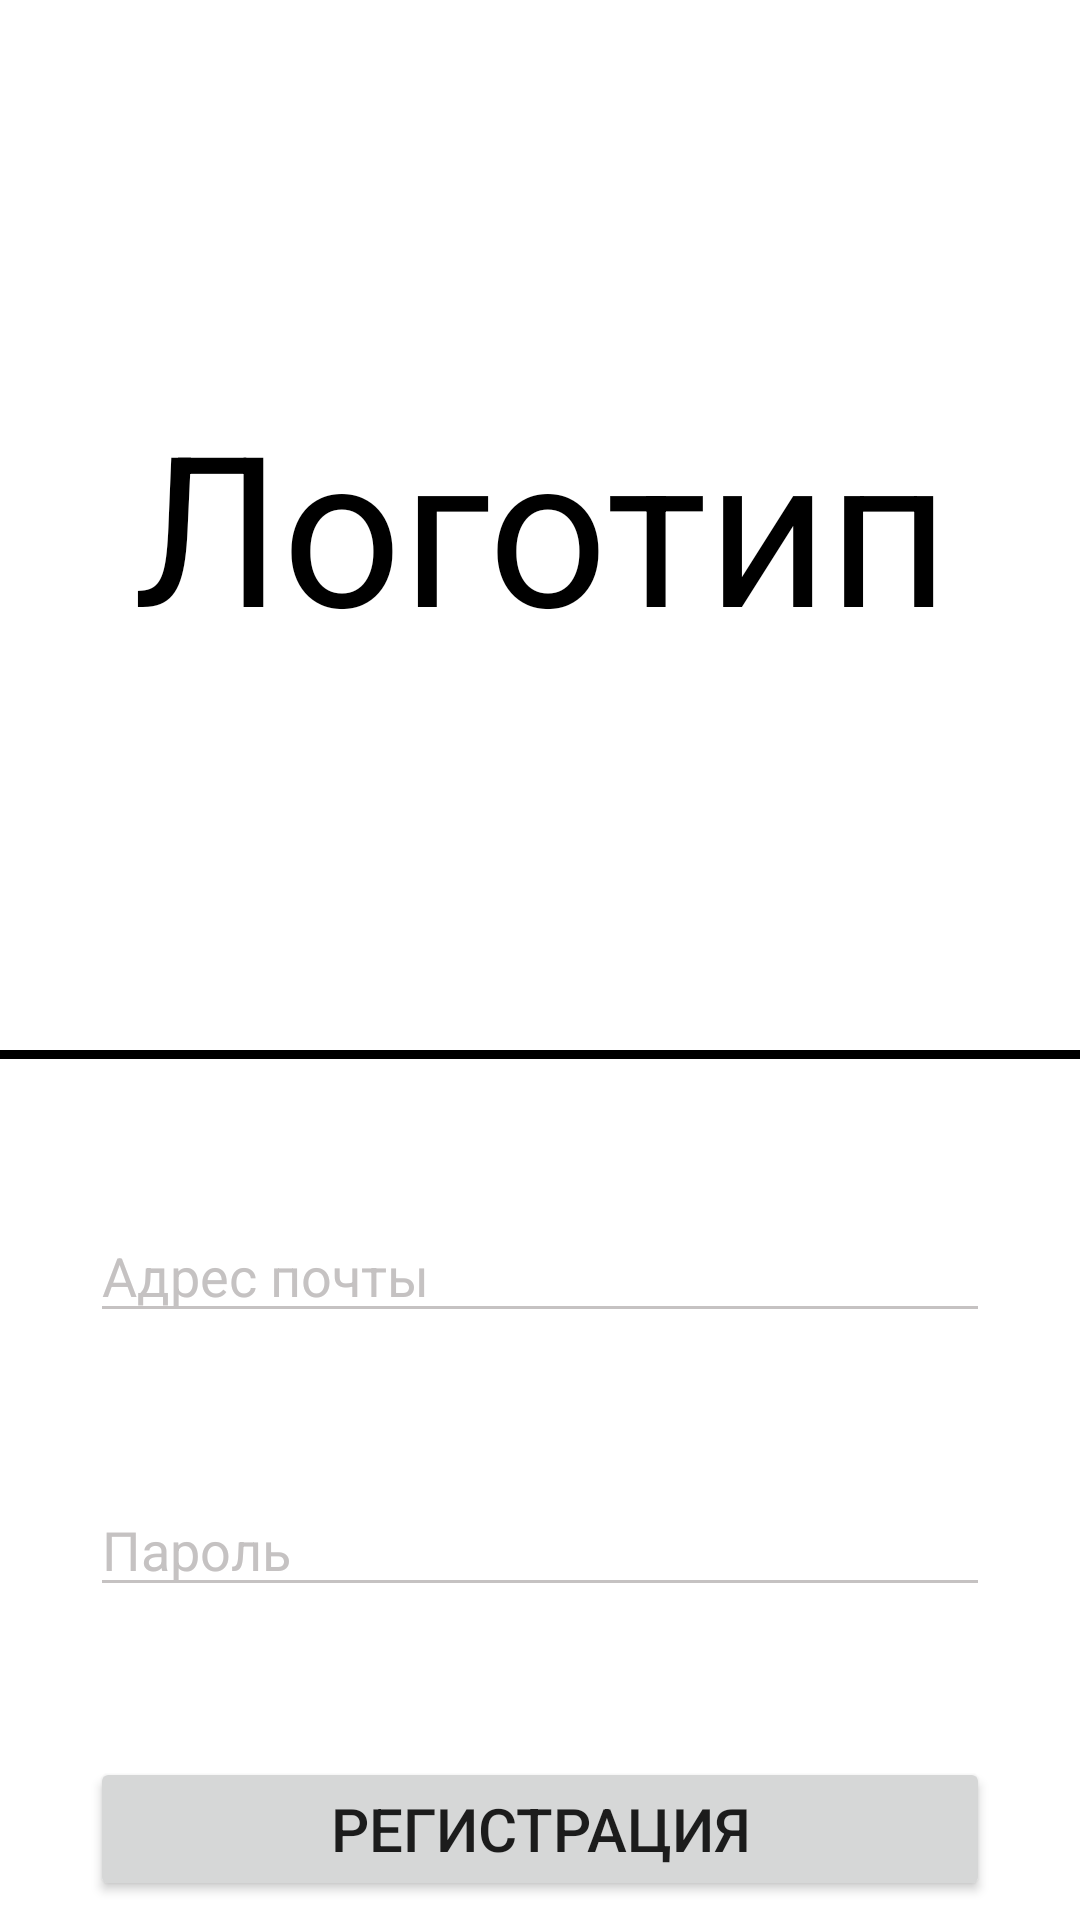

Android layout source for this screen:
<!-- AndroidManifest.xml: application theme Theme.MedOk -->
<!-- res/layout/activity_register.xml -->
<?xml version="1.0" encoding="utf-8"?>
<LinearLayout xmlns:android="http://schemas.android.com/apk/res/android"
    xmlns:app="http://schemas.android.com/apk/res-auto"
    xmlns:tools="http://schemas.android.com/tools"
    android:layout_width="match_parent"
    android:layout_height="match_parent"
    tools:context=".RegisterActivity"
    android:orientation="vertical"
    android:background="@color/white">

    <TextView
        android:layout_width="match_parent"
        android:layout_height="350dp"
        android:text="Логотип"
        android:textSize="70dp"
        android:gravity="center"
        android:textColor="@color/black"
        />
    <TextView
        android:layout_width="match_parent"
        android:layout_height="wrap_content"
        android:textSize="2dp"
        android:background="@color/black"/>

    <EditText
        android:id="@+id/ETLoginReg"
        android:layout_width="300dp"
        android:layout_height="wrap_content"
        android:hint="Адрес почты"
        android:textColorHint="@color/gray"
        android:backgroundTint="@color/gray"
        android:textColor="@color/black"
        android:layout_gravity="center_horizontal"
        android:layout_marginTop="50dp"/>

    <EditText
        android:id="@+id/ETPasswordReg"
        android:layout_width="300dp"
        android:layout_height="wrap_content"
        android:hint="Пароль"
        android:textColorHint="@color/gray"
        android:textColor="@color/black"
        android:backgroundTint="@color/gray"
        android:layout_gravity="center_horizontal"
        android:layout_marginTop="50dp"/>

    <Button
        android:id="@+id/BTNLoginReg"
        android:layout_width="300dp"
        android:layout_height="wrap_content"
        android:layout_gravity="center_horizontal"
        android:text="Регистрация"
        android:textSize="20dp"
        android:layout_marginTop="50dp"/>
    <TextView
        android:id="@+id/TVYesAccount"
        android:layout_width="300dp"
        android:layout_height="wrap_content"
        android:layout_gravity="center_horizontal"
        android:text="Уже есть аккаунт?"
        android:layout_marginTop="10dp"
        android:textSize="25sp"
        android:gravity="center"
        android:textColor="@color/black"
        />


</LinearLayout>
<!-- resources referenced by this layout -->
<resources>
  <color name="black">#FF000000</color>
  <color name="gray">#C5C2C2</color>
  <color name="white">#FFFFFFFF</color>
  <style name="Theme.MedOk" parent="Theme.MaterialComponents.DayNight.DarkActionBar">
          
          <item name="colorPrimary">@color/purple_500</item>
          <item name="colorPrimaryVariant">@color/purple_700</item>
          <item name="colorOnPrimary">@color/white</item>
          
          <item name="colorSecondary">@color/teal_200</item>
          <item name="colorSecondaryVariant">@color/teal_700</item>
          <item name="colorOnSecondary">@color/black</item>
          
          <item name="android:statusBarColor" tools:targetApi="l">?attr/colorPrimaryVariant</item>
          
      </style>
  <color name="purple_500">#FF6200EE</color>
  <color name="purple_700">#FF3700B3</color>
  <color name="teal_200">#FF03DAC5</color>
  <color name="teal_700">#FF018786</color>
</resources>
